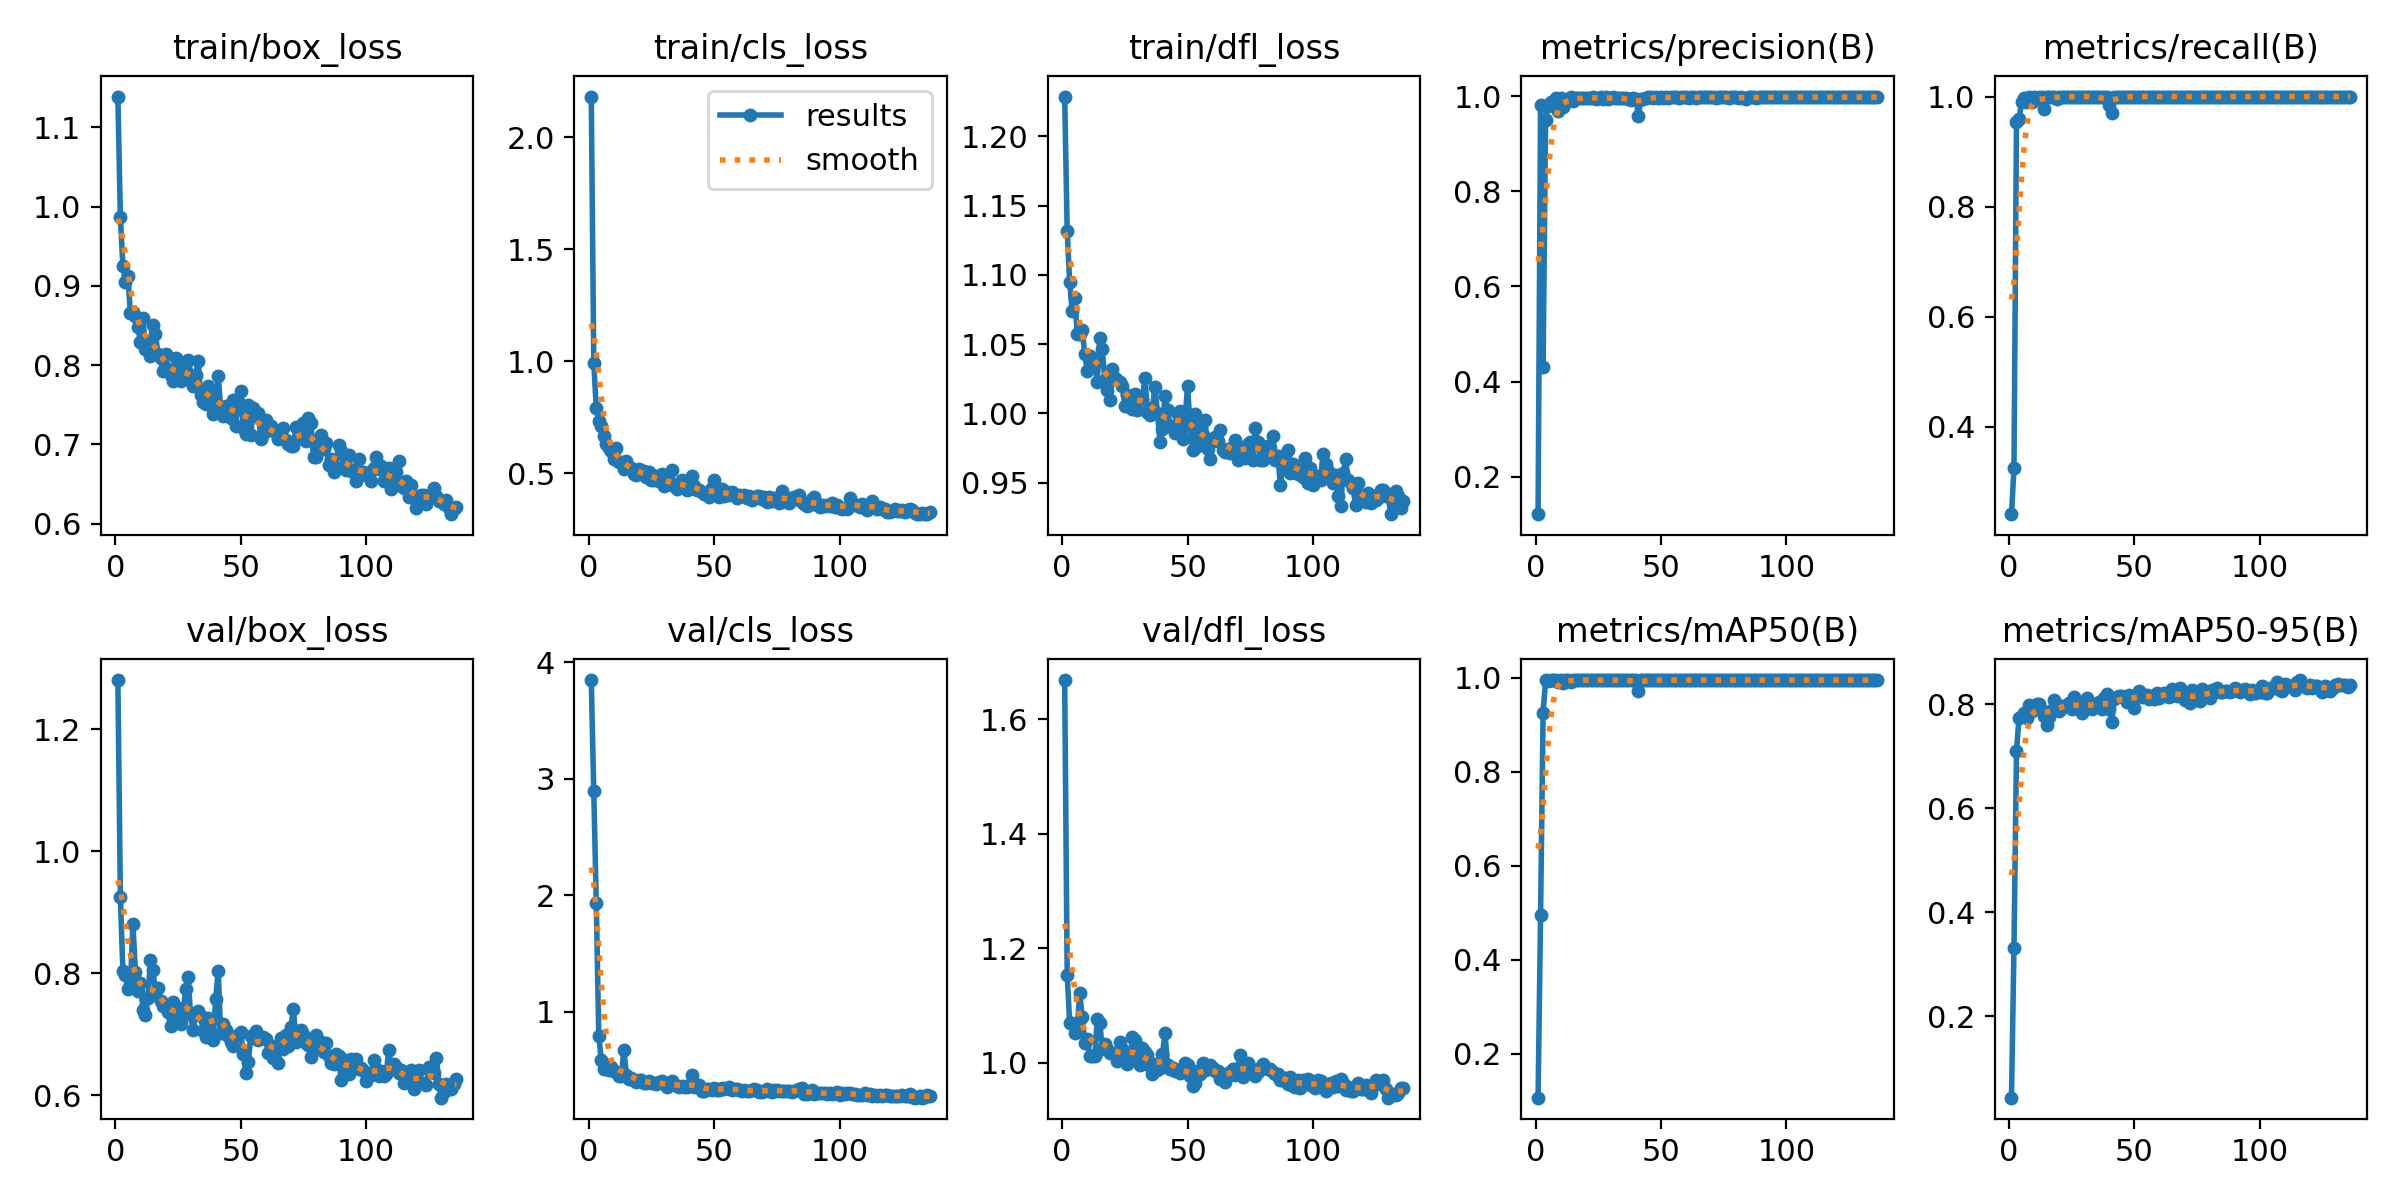

The data file committed next to this chart (first rows):
epoch, time, train/box_loss, train/cls_loss, train/dfl_loss, metrics/precision(B), metrics/recall(B), metrics/mAP50(B), metrics/mAP50-95(B), val/box_loss, val/cls_loss, val/dfl_loss, lr/pg0, lr/pg1, lr/pg2
1, 4.646, 1.139, 2.181, 1.229, 0.1219, 0.2407, 0.1061, 0.04377, 1.281, 3.845, 1.668, 0.0003248, 0.0003248, 0.06785
2, 7.29, 0.9862, 0.992, 1.132, 0.9815, 0.3241, 0.4955, 0.3324, 0.9243, 2.892, 1.154, 0.0006549, 0.0006549, 0.03484
3, 9.87, 0.925, 0.7884, 1.095, 0.4315, 0.9537, 0.9257, 0.71, 0.8038, 1.931, 1.069, 0.0009816, 0.0009816, 0.001836
4, 12.35, 0.905, 0.7315, 1.074, 0.9499, 0.9593, 0.9945, 0.7735, 0.7974, 0.7873, 1.069, 0.0009851, 0.0009851, 0.0009851
5, 14.88, 0.912, 0.7122, 1.083, 0.9791, 0.9896, 0.994, 0.7775, 0.7747, 0.5836, 1.051, 0.0009802, 0.0009802, 0.0009802
6, 17.51, 0.8652, 0.6651, 1.058, 0.9877, 0.9974, 0.9948, 0.7834, 0.7812, 0.5098, 1.057, 0.0009752, 0.0009752, 0.0009752
7, 20.17, 0.8669, 0.6298, 1.057, 0.9879, 0.9909, 0.995, 0.773, 0.8801, 0.5348, 1.122, 0.0009703, 0.0009703, 0.0009703
8, 22.72, 0.8621, 0.6108, 1.06, 0.9963, 1, 0.995, 0.7977, 0.8024, 0.5026, 1.079, 0.0009654, 0.0009654, 0.0009654
9, 25.3, 0.8485, 0.5995, 1.043, 0.968, 0.9907, 0.9909, 0.7879, 0.7713, 0.5264, 1.034, 0.0009604, 0.0009604, 0.0009604
10, 27.85, 0.8287, 0.5649, 1.031, 0.9963, 0.9992, 0.995, 0.7928, 0.7841, 0.4923, 1.041, 0.0009555, 0.0009555, 0.0009555
11, 30.39, 0.8593, 0.6123, 1.041, 0.9779, 0.9961, 0.9879, 0.7999, 0.7399, 0.4857, 1.012, 0.0009505, 0.0009505, 0.0009505
12, 32.93, 0.8198, 0.5491, 1.035, 0.9866, 1, 0.995, 0.8002, 0.7308, 0.4443, 1.011, 0.0009455, 0.0009455, 0.0009455
13, 35.47, 0.829, 0.5504, 1.038, 0.9937, 1, 0.995, 0.7896, 0.7599, 0.4463, 1.012, 0.0009406, 0.0009406, 0.0009406
14, 38.05, 0.812, 0.5182, 1.023, 0.9971, 0.9766, 0.9912, 0.7773, 0.8218, 0.6715, 1.077, 0.0009357, 0.0009357, 0.0009357
15, 40.55, 0.851, 0.5552, 1.054, 0.9886, 1, 0.995, 0.7594, 0.8056, 0.4583, 1.07, 0.0009307, 0.0009307, 0.0009307
16, 43.08, 0.8391, 0.5278, 1.046, 0.9963, 1, 0.995, 0.7759, 0.7662, 0.4214, 1.024, 0.0009258, 0.0009258, 0.0009258
17, 45.65, 0.8141, 0.5233, 1.024, 0.9955, 1, 0.995, 0.7892, 0.7758, 0.4262, 1.032, 0.0009208, 0.0009208, 0.0009208
18, 48.2, 0.8086, 0.4958, 1.017, 0.9962, 1, 0.995, 0.8072, 0.7544, 0.4097, 1.023, 0.0009158, 0.0009158, 0.0009158
19, 50.77, 0.7926, 0.4906, 1.009, 0.9967, 0.9961, 0.995, 0.7908, 0.7459, 0.3989, 1.017, 0.0009109, 0.0009109, 0.0009109
20, 53.29, 0.8141, 0.5199, 1.032, 0.9964, 1, 0.995, 0.7871, 0.7484, 0.4169, 1.018, 0.0009059, 0.0009059, 0.0009059
21, 55.86, 0.7957, 0.5054, 1.026, 0.9965, 1, 0.995, 0.7962, 0.7365, 0.4168, 1.015, 0.000901, 0.000901, 0.000901
22, 58.57, 0.788, 0.5074, 1.024, 0.996, 1, 0.995, 0.7953, 0.7129, 0.3912, 1.002, 0.0008961, 0.0008961, 0.0008961
23, 62.75, 0.7806, 0.4821, 1.022, 0.9978, 1, 0.995, 0.7991, 0.7525, 0.3857, 1.036, 0.0008911, 0.0008911, 0.0008911
24, 66.81, 0.8085, 0.5061, 1.02, 0.9946, 1, 0.995, 0.8027, 0.7446, 0.4004, 1.024, 0.0008862, 0.0008862, 0.0008862
25, 70.66, 0.7837, 0.4701, 1.006, 0.996, 1, 0.995, 0.7904, 0.7196, 0.3847, 1.013, 0.0008812, 0.0008812, 0.0008812
26, 74.85, 0.7795, 0.4708, 1.013, 0.997, 1, 0.995, 0.8137, 0.7164, 0.3915, 0.9973, 0.0008762, 0.0008762, 0.0008762
27, 78.85, 0.8016, 0.4876, 1.011, 0.9941, 0.9994, 0.995, 0.8023, 0.7341, 0.3797, 1.008, 0.0008713, 0.0008713, 0.0008713
28, 82.31, 0.7935, 0.4646, 1.003, 0.9971, 1, 0.995, 0.7899, 0.774, 0.393, 1.045, 0.0008663, 0.0008663, 0.0008663
29, 85.5, 0.806, 0.4947, 1.014, 0.9941, 1, 0.995, 0.7826, 0.7943, 0.4024, 1.039, 0.0008614, 0.0008614, 0.0008614
30, 89.13, 0.781, 0.4441, 1.003, 0.9949, 1, 0.995, 0.8026, 0.7309, 0.3794, 1.006, 0.0008565, 0.0008565, 0.0008565
31, 92.61, 0.7737, 0.4491, 1.01, 0.9976, 1, 0.995, 0.8114, 0.7069, 0.3509, 0.9963, 0.0008515, 0.0008515, 0.0008515
32, 96.36, 0.7871, 0.4499, 1.011, 0.9951, 1, 0.995, 0.7961, 0.735, 0.3803, 1.025, 0.0008465, 0.0008465, 0.0008465
33, 100.7, 0.8048, 0.5132, 1.026, 0.9967, 1, 0.995, 0.7905, 0.7372, 0.403, 1.018, 0.0008416, 0.0008416, 0.0008416
34, 104.7, 0.7623, 0.4436, 1.001, 0.9964, 1, 0.995, 0.7991, 0.729, 0.3763, 1.013, 0.0008366, 0.0008366, 0.0008366
35, 108.1, 0.7538, 0.4281, 0.999, 0.9958, 1, 0.995, 0.7981, 0.706, 0.3632, 0.9944, 0.0008317, 0.0008317, 0.0008317
36, 111.3, 0.7506, 0.4438, 1.004, 0.9953, 1, 0.995, 0.8034, 0.6954, 0.3541, 0.9806, 0.0008268, 0.0008268, 0.0008268
37, 114.7, 0.7739, 0.4702, 1.019, 0.9942, 1, 0.995, 0.7911, 0.7259, 0.3575, 0.997, 0.0008218, 0.0008218, 0.0008218
38, 118.3, 0.7678, 0.4456, 1, 0.9925, 1, 0.995, 0.8119, 0.6973, 0.3514, 0.9874, 0.0008169, 0.0008169, 0.0008169
39, 120.9, 0.7389, 0.4261, 0.9796, 0.9966, 1, 0.995, 0.8192, 0.6911, 0.3498, 0.9899, 0.0008119, 0.0008119, 0.0008119
40, 123.4, 0.7469, 0.4276, 0.9891, 0.994, 0.9853, 0.995, 0.7901, 0.7576, 0.3736, 1.015, 0.0008069, 0.0008069, 0.0008069
41, 125.9, 0.7865, 0.4847, 1.013, 0.9573, 0.9702, 0.972, 0.7661, 0.8037, 0.4569, 1.052, 0.000802, 0.000802, 0.000802
42, 128.4, 0.7452, 0.4409, 1.003, 0.9942, 1, 0.995, 0.8108, 0.7013, 0.3562, 0.9953, 0.000797, 0.000797, 0.000797
43, 131, 0.7358, 0.4255, 0.9913, 0.9943, 1, 0.995, 0.8145, 0.7165, 0.3675, 0.9898, 0.0007921, 0.0007921, 0.0007921
44, 133.5, 0.7479, 0.4227, 0.9912, 0.9966, 1, 0.995, 0.8155, 0.7074, 0.3701, 0.9908, 0.0007872, 0.0007872, 0.0007872
45, 136.1, 0.7416, 0.4167, 0.9862, 0.9973, 1, 0.995, 0.816, 0.6968, 0.319, 0.986, 0.0007822, 0.0007822, 0.0007822
46, 138.8, 0.7336, 0.4073, 0.9993, 0.998, 1, 0.995, 0.8138, 0.6878, 0.3161, 0.9871, 0.0007772, 0.0007772, 0.0007772
47, 141.3, 0.7564, 0.4173, 1.002, 0.9957, 1, 0.995, 0.8049, 0.6807, 0.3384, 0.9816, 0.0007723, 0.0007723, 0.0007723
48, 143.9, 0.7238, 0.3921, 0.9819, 0.9972, 1, 0.995, 0.8174, 0.6969, 0.34, 0.9888, 0.0007673, 0.0007673, 0.0007673
49, 146.4, 0.7549, 0.4328, 0.9956, 0.9967, 1, 0.995, 0.8145, 0.6993, 0.3311, 0.999, 0.0007624, 0.0007624, 0.0007624
50, 148.9, 0.7677, 0.4674, 1.02, 0.9979, 1, 0.995, 0.7931, 0.7033, 0.3416, 0.996, 0.0007575, 0.0007575, 0.0007575
51, 151.4, 0.7212, 0.4056, 0.9905, 0.9959, 1, 0.995, 0.8159, 0.6676, 0.3308, 0.9764, 0.0007525, 0.0007525, 0.0007525
52, 154, 0.7131, 0.3925, 0.9736, 0.9977, 1, 0.995, 0.8259, 0.6369, 0.3251, 0.9597, 0.0007476, 0.0007476, 0.0007476
53, 156.5, 0.7493, 0.4289, 0.9996, 0.9953, 1, 0.995, 0.8132, 0.6542, 0.3412, 0.9647, 0.0007426, 0.0007426, 0.0007426
54, 159.1, 0.7126, 0.3987, 0.9769, 0.997, 1, 0.995, 0.8171, 0.6969, 0.3337, 0.986, 0.0007376, 0.0007376, 0.0007376
55, 161.7, 0.7457, 0.414, 0.9903, 0.9972, 1, 0.995, 0.8169, 0.6942, 0.3426, 0.9795, 0.0007327, 0.0007327, 0.0007327
56, 164.1, 0.7359, 0.4027, 0.9841, 0.9971, 1, 0.995, 0.8092, 0.7055, 0.3511, 0.9988, 0.0007277, 0.0007277, 0.0007277
57, 166.6, 0.7399, 0.415, 0.9951, 0.9964, 1, 0.995, 0.8153, 0.6903, 0.326, 0.9864, 0.0007228, 0.0007228, 0.0007228
58, 169.2, 0.7073, 0.4033, 0.9742, 0.9969, 1, 0.995, 0.8094, 0.694, 0.3373, 0.9892, 0.0007179, 0.0007179, 0.0007179
59, 171.8, 0.713, 0.3874, 0.9669, 0.9981, 1, 0.995, 0.822, 0.695, 0.3352, 0.9959, 0.0007129, 0.0007129, 0.0007129
60, 174.3, 0.731, 0.4011, 0.9799, 0.9971, 1, 0.995, 0.8111, 0.6928, 0.3237, 0.99, 0.000708, 0.000708, 0.000708
... 76 more rows
